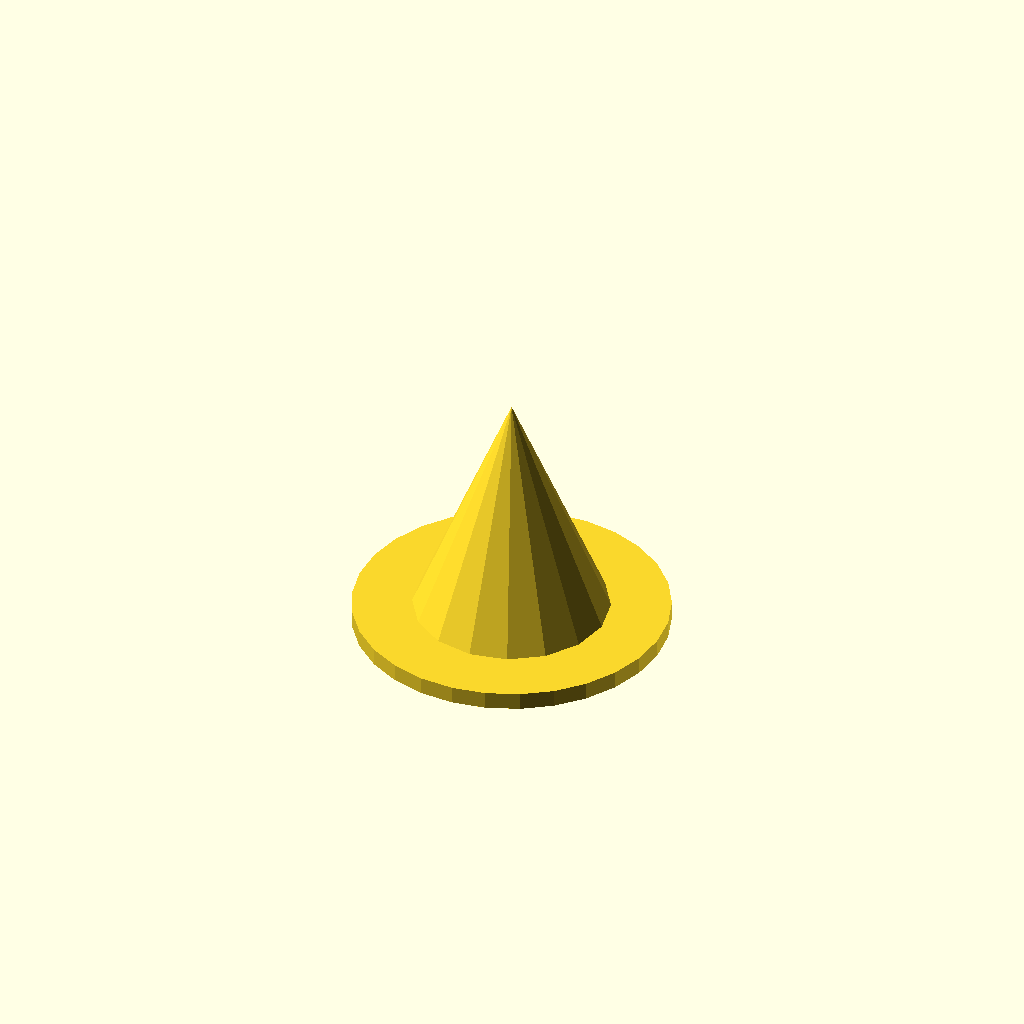
Cell 1: rendered with the file's own defaults.
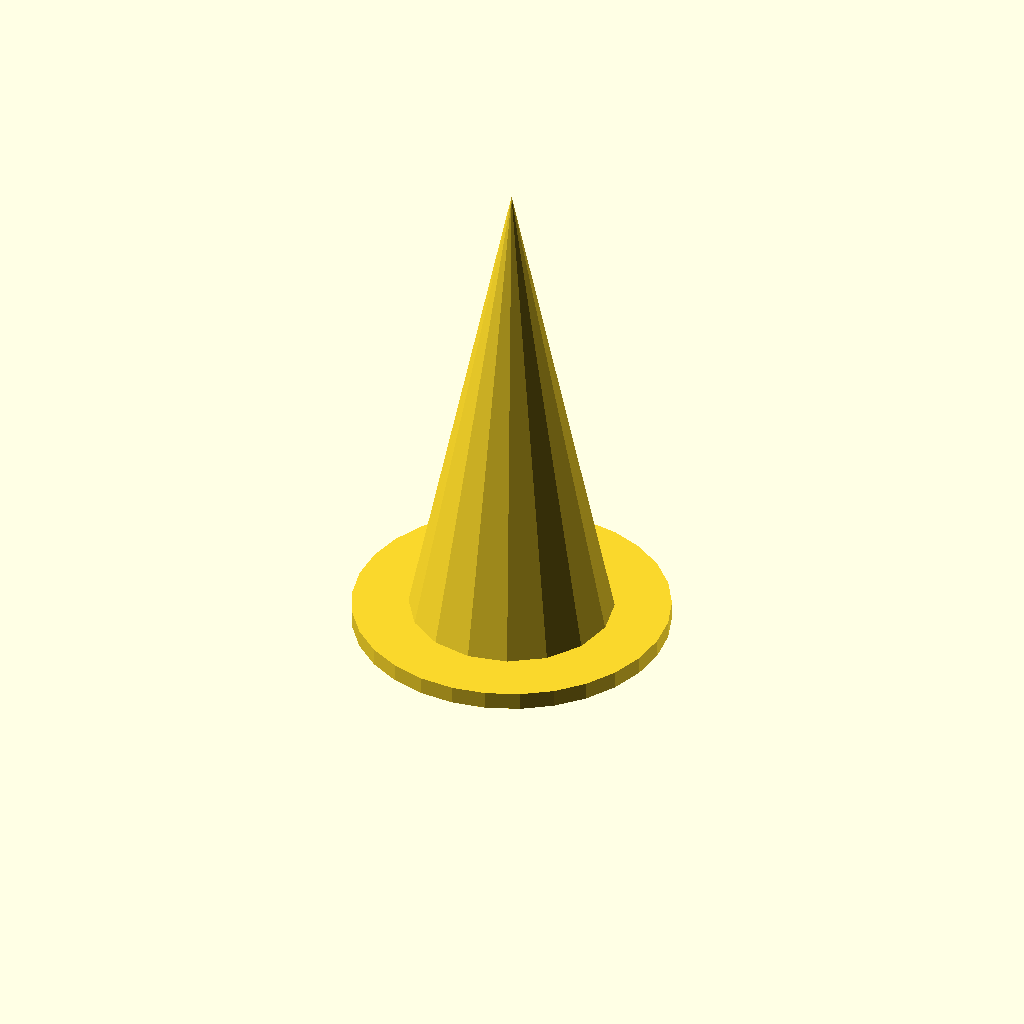
Cell 2 — Height set to 28.8, the other parameters unchanged.
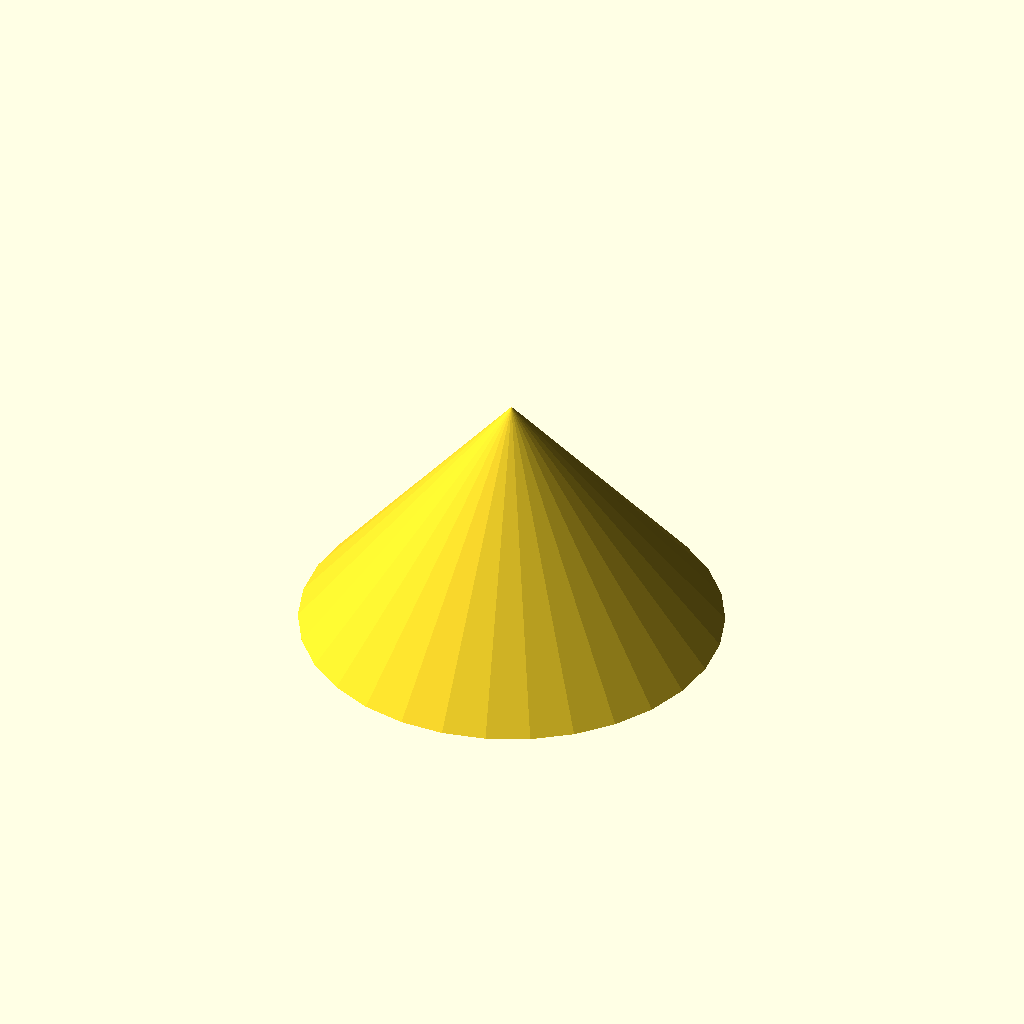
Cell 3: Cone_Radius = 12 (everything else at default).
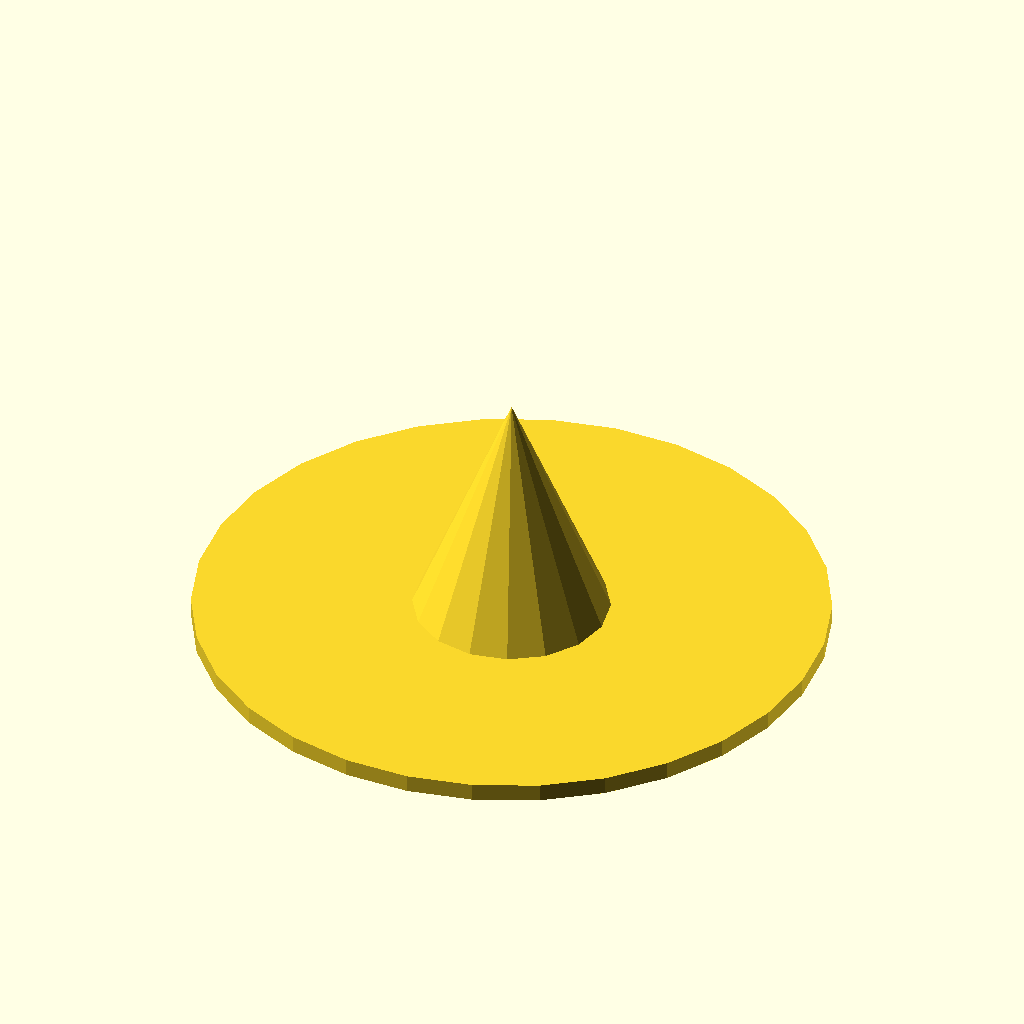
Cell 4: the same model with Brim_Radius = 18.
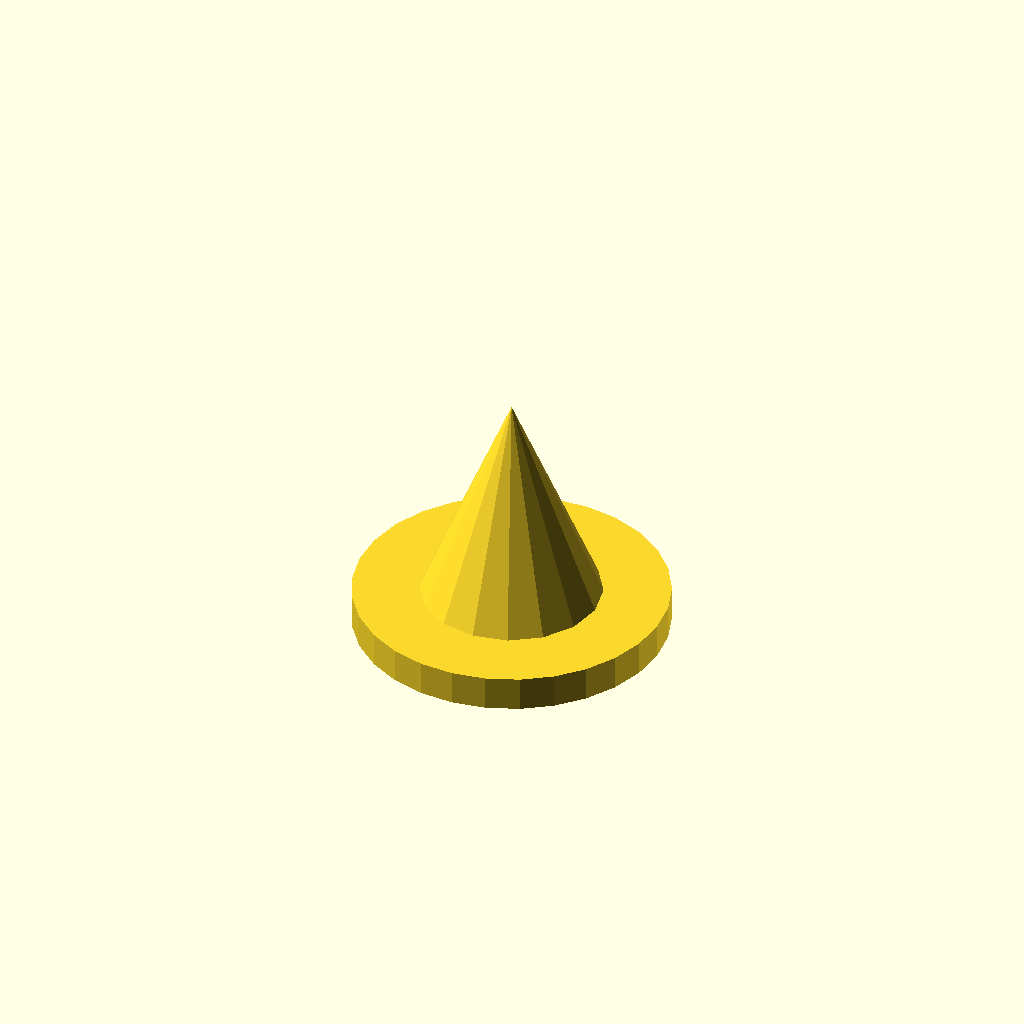
Cell 5 — Brim_Thickness set to 2, the other parameters unchanged.
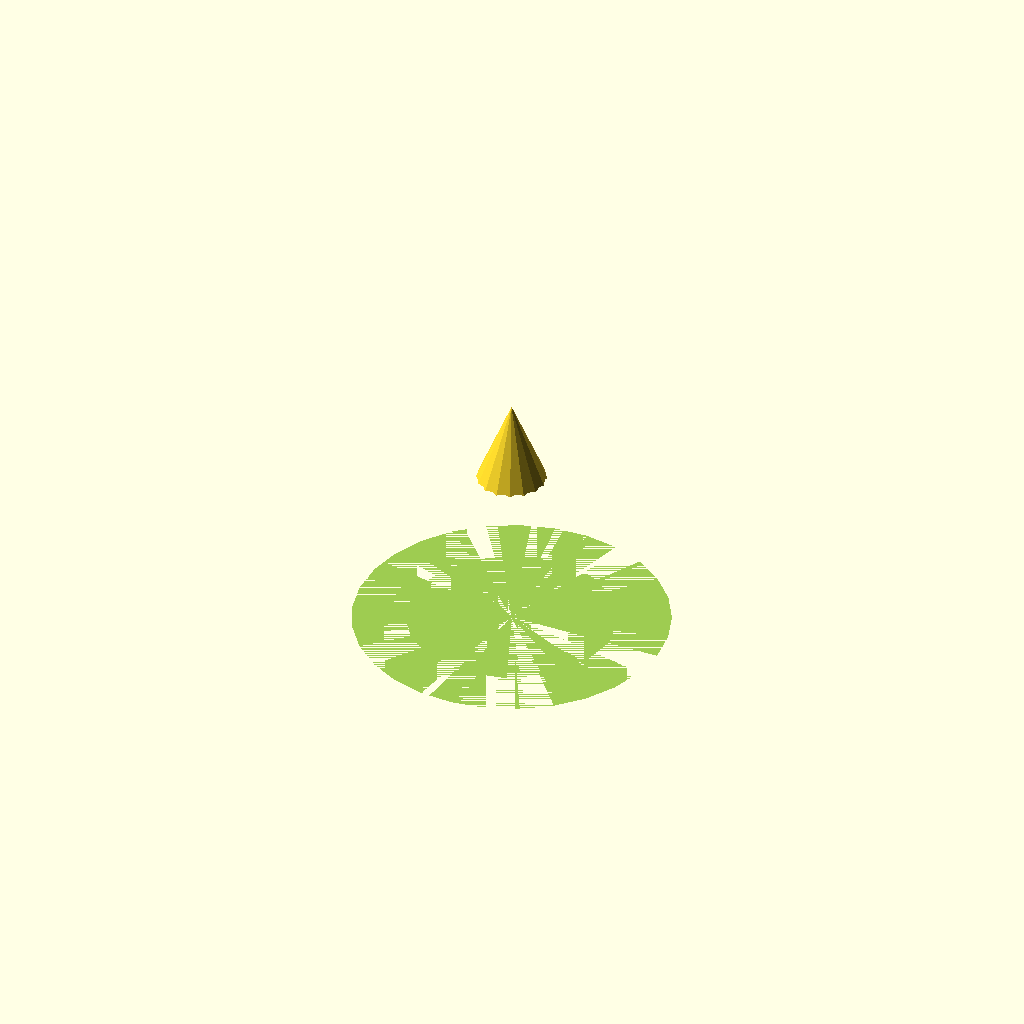
Cell 6: the same model with Hole_Radius = 10.
All cells are drawn from one camera (rotation 55°, 0°, 25°, orthographic, colour scheme Cornfield), so only the parameter changes between them.
OpenSCAD source file inputs/thingiverse/files/thing-592446/Customizable-Witch-Hat.scad:
Height = 14.4;
Cone_Radius = 6;
Brim_Radius=9;
Brim_Thickness=1;
Hole_Radius=5;

difference()
{
	union()
	{
	translate([0,0,0]) scale([1,1,Brim_Thickness]) cylinder(r=Brim_Radius);
	translate([0,0,0]) scale([1.2,1.2,1.2]) cylinder(r1=Cone_Radius/1.2, r2=0, h=Height/1.2);
	}
	union()
	{
	translate([0,0,0]) scale([1,1,1]) cylinder(r1=Hole_Radius, r2=0, h=Height/1.2);
	}
}
Parameter table extracted from the source (name, type, default, range or options):
Height: number, default 14.4
Cone_Radius: number, default 6
Brim_Radius: number, default 9
Brim_Thickness: number, default 1
Hole_Radius: number, default 5
